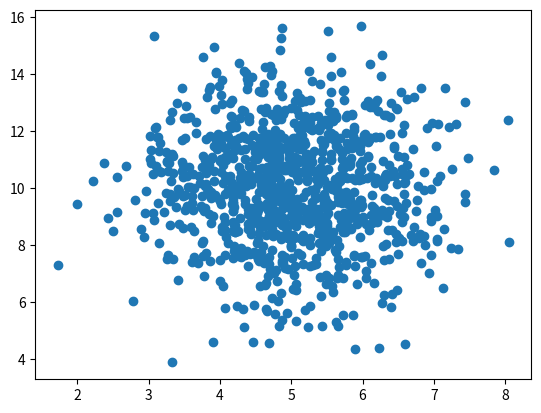

Here is the Python script that generated this plot:
# import numpy
# from scipy import stats 

# speed = [80, 70, 50 ,30, 30, 50, 50, 50]
# x = numpy.mean(speed)
# y = numpy.median(speed)
# z = stats.mode(speed)
# a = numpy.std(speed)
# b = numpy.var(speed)
# c = numpy.percentile(speed, 75)

# print (x)
# print (y)
# print (z)
# print (a)
# print(b)
# print(c)

import numpy
import matplotlib.pyplot as plt

x = numpy.random.normal(5,1, 1000)
y = numpy.random.normal(10,2, 1000)

#print (x)
plt.scatter(x,y)
plt.show()